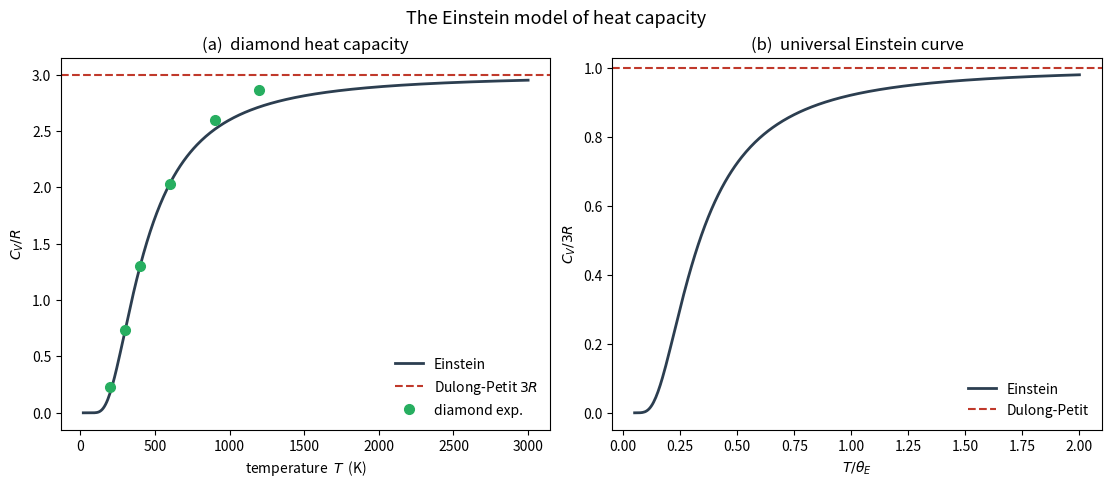

This chart was generated by the following Python code:
#!/usr/bin/env python3
"""
Example 8.1 (analytical) -- The Einstein model of a solid.

Einstein (1907) modelled a solid as 3N independent quantum harmonic oscillators,
all of the same frequency omega_E.  The molar heat capacity is then 3 times the
single-oscillator (Chapter 3) result,

    C_V = 3 R (theta_E/T)^2 e^{theta_E/T} / (e^{theta_E/T} - 1)^2,
    theta_E = hbar omega_E / k_B.

This one formula explained, for the first time, why heat capacities fall below the
classical Dulong-Petit value 3R as the temperature drops -- a landmark success of
the quantum theory.  This script evaluates C_V for diamond, verifies the
high-temperature Dulong-Petit limit and the low-temperature exponential freeze-out,
and compares with representative experimental points.  numpy/scipy/matplotlib only.
"""

import numpy as np
import matplotlib.pyplot as plt

R = 8.314462618


def einstein_Cv(T, theta_E):
    """Molar heat capacity of the Einstein solid (numerically stable)."""
    x = theta_E / np.asarray(T, float)
    emx = np.exp(-x)                                    # stable for large x
    return 3.0 * R * x ** 2 * emx / (1.0 - emx) ** 2


def main():
    print("=" * 70)
    print("Example 8.1  Einstein model of a solid")
    print("=" * 70)

    theta_E = 1320.0            # diamond Einstein temperature, K
    print(f"\nDiamond:  theta_E = {theta_E} K,  Dulong-Petit 3R = {3*R:.3f} "
          f"J/mol/K")

    print(f"\n{'T (K)':>7} {'T/theta_E':>10} {'Cv (J/mol/K)':>13} {'Cv/3R':>8}")
    for T in [100, 300, 500, 1000, 2000, 5000]:
        C = einstein_Cv(T, theta_E)
        print(f"{T:>7} {T/theta_E:>10.3f} {C:>13.4f} {C/(3*R):>8.4f}")

    # --- verify limits -------------------------------------------------
    print("\nLimit checks:")
    C_hi = einstein_Cv(50000.0, theta_E)
    print(f"  high-T (T=50000 K): Cv/3R = {C_hi/(3*R):.5f} (Dulong-Petit -> 1)")
    T_lo = 100.0
    x = theta_E / T_lo
    C_lo_exact = einstein_Cv(T_lo, theta_E)
    C_lo_asym = 3 * R * x ** 2 * np.exp(-x)            # low-T asymptotic form
    print(f"  low-T (T=100 K): Cv = {C_lo_exact:.4e}, asymptotic 3R x^2 e^-x = "
          f"{C_lo_asym:.4e} (ratio {C_lo_exact/C_lo_asym:.4f})")

    # --- representative experimental diamond heat capacities (J/mol/K) --
    exp_T = np.array([200, 300, 400, 600, 900, 1200])
    exp_C = np.array([1.90, 6.11, 10.8, 16.9, 21.6, 23.8])   # approximate
    print("\nDiamond experiment vs Einstein (J/mol/K):")
    print(f"  {'T (K)':>7} {'exp':>7} {'Einstein':>9}")
    for T, Ce in zip(exp_T, exp_C):
        print(f"  {T:>7} {Ce:>7.2f} {einstein_Cv(T, theta_E):>9.2f}")

    # -----------------------------------------------------------------
    fig, (ax1, ax2) = plt.subplots(1, 2, figsize=(11, 4.5),
                                   constrained_layout=True)

    T = np.linspace(20, 3000, 400)
    ax1.plot(T, einstein_Cv(T, theta_E) / R, color="#2c3e50", lw=2,
             label="Einstein")
    ax1.axhline(3.0, color="#c0392b", ls="--", lw=1.5, label="Dulong-Petit $3R$")
    ax1.plot(exp_T, exp_C / R, "o", color="#27ae60", ms=7, label="diamond exp.")
    ax1.set_xlabel("temperature  $T$  (K)")
    ax1.set_ylabel(r"$C_V/R$")
    ax1.set_title("(a)  diamond heat capacity")
    ax1.legend(frameon=False)

    x = np.linspace(0.05, 2.0, 400)          # T/theta_E
    ax2.plot(x, einstein_Cv(x * theta_E, theta_E) / (3 * R), color="#2c3e50",
             lw=2, label="Einstein")
    ax2.axhline(1.0, color="#c0392b", ls="--", lw=1.5, label="Dulong-Petit")
    ax2.set_xlabel(r"$T/\theta_E$")
    ax2.set_ylabel(r"$C_V/3R$")
    ax2.set_title("(b)  universal Einstein curve")
    ax2.legend(frameon=False)

    fig.suptitle("The Einstein model of heat capacity", y=1.05, fontsize=13)
    fig.savefig("fig8_1.png", dpi=200, bbox_inches="tight")
    print("\nSaved fig8_1.png")


if __name__ == "__main__":
    main()
